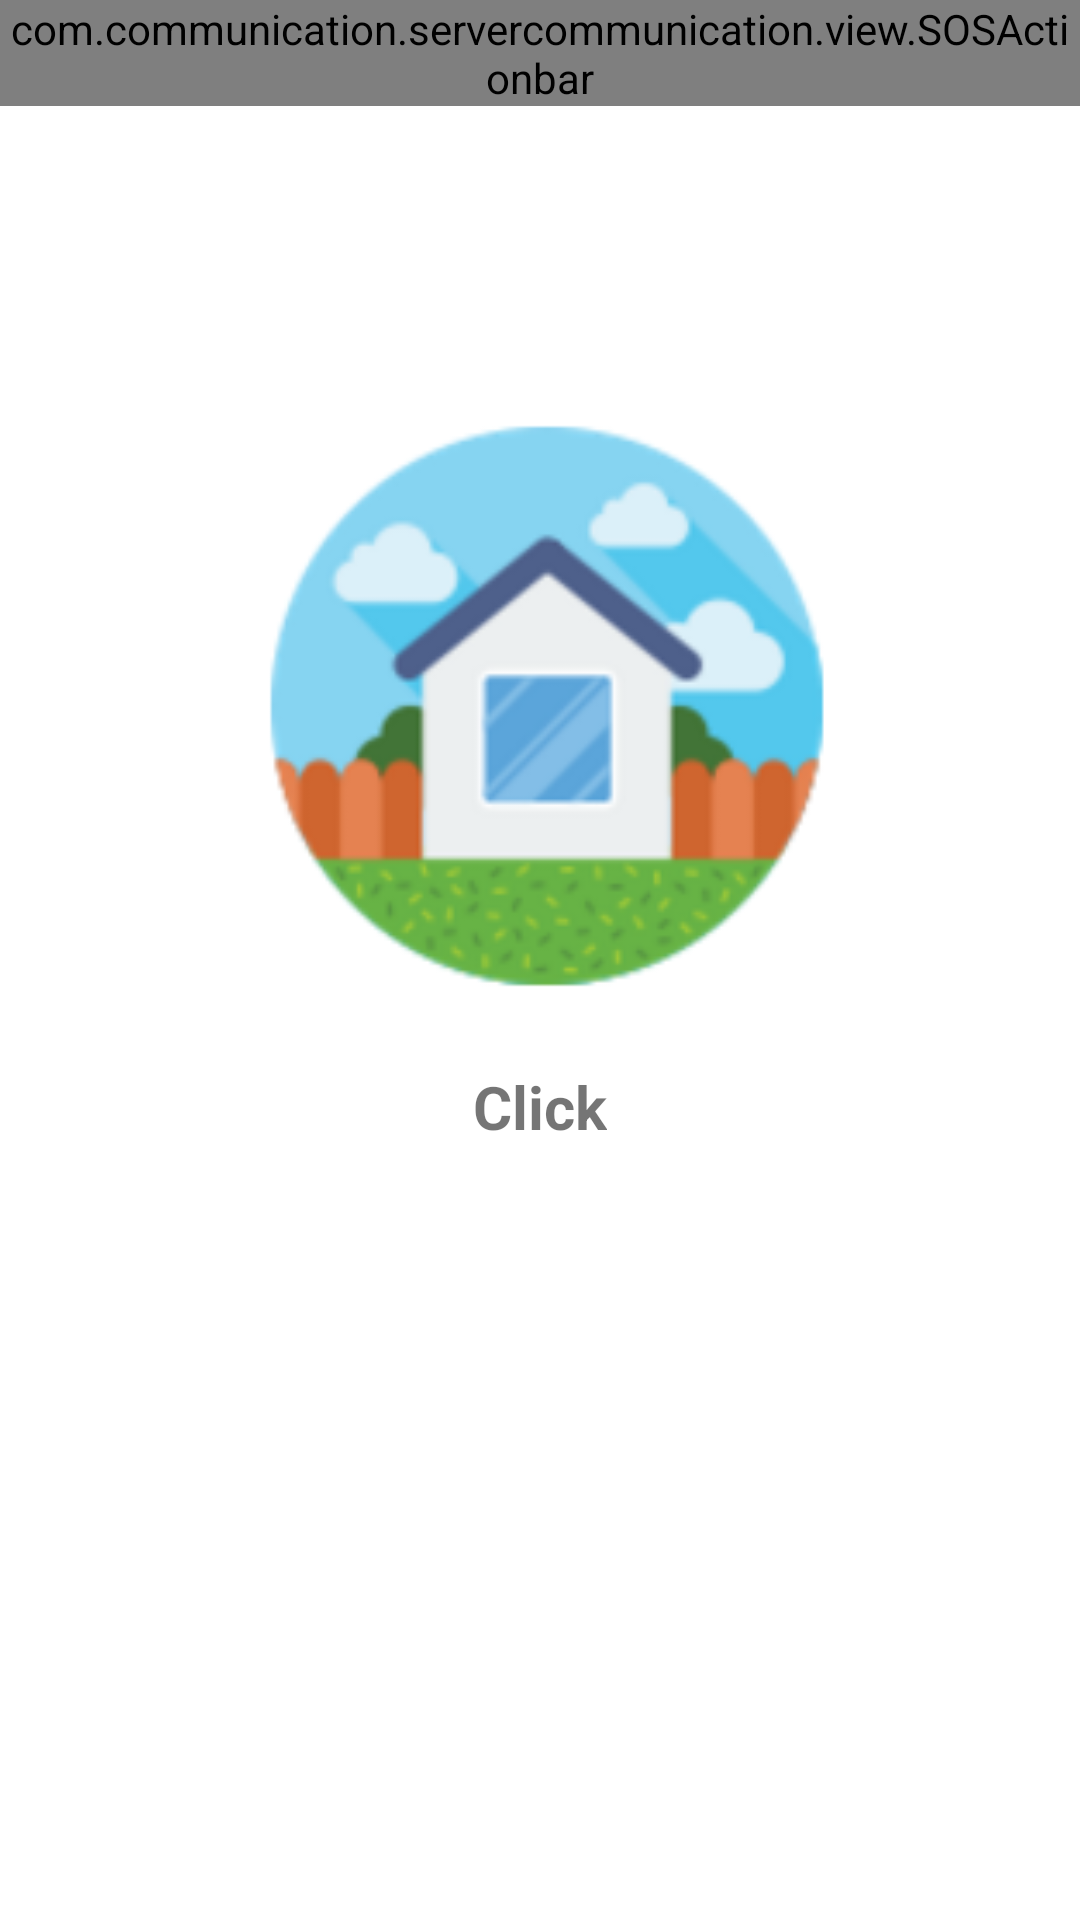

Write the Android layout XML for this screen, with the resource values it uses.
<!-- AndroidManifest.xml: application theme AppTheme.NoActionBar -->
<!-- res/layout/activity_main.xml -->
<?xml version="1.0" encoding="utf-8"?>
<LinearLayout xmlns:android="http://schemas.android.com/apk/res/android"
    xmlns:tools="http://schemas.android.com/tools"
    android:id="@+id/activity_main"
    android:layout_width="match_parent"
    android:layout_height="match_parent"
    android:background="@android:color/white"
    android:orientation="vertical"
    tools:context="com.communication.servercommunication.activities.MainActivity">

    
    <com.communication.servercommunication.view.SOSActionbar
        android:id="@+id/view_actionbar"
        android:layout_width="match_parent"
        android:layout_height="wrap_content" />

    <Button
        android:id="@+id/btn_main"
        android:layout_width="200dp"
        android:layout_height="200dp"
        android:layout_gravity="center"
        android:layout_marginTop="100dp"
        android:background="@drawable/img_main_into" />

    <TextView
        android:layout_width="wrap_content"
        android:layout_height="wrap_content"
        android:layout_gravity="center"
        android:layout_marginTop="20dp"
        android:text="Click"
        android:textSize="20sp"
        android:textStyle="bold" />


</LinearLayout>
<!-- resources referenced by this layout -->
<resources>
  <!-- drawable img_main_into: png bitmap (drawable, 21650 bytes) -->
  <style name="AppTheme.NoActionBar">
          <item name="windowNoTitle">true</item>
          <item name="windowActionBar">false</item>
      </style>
</resources>
